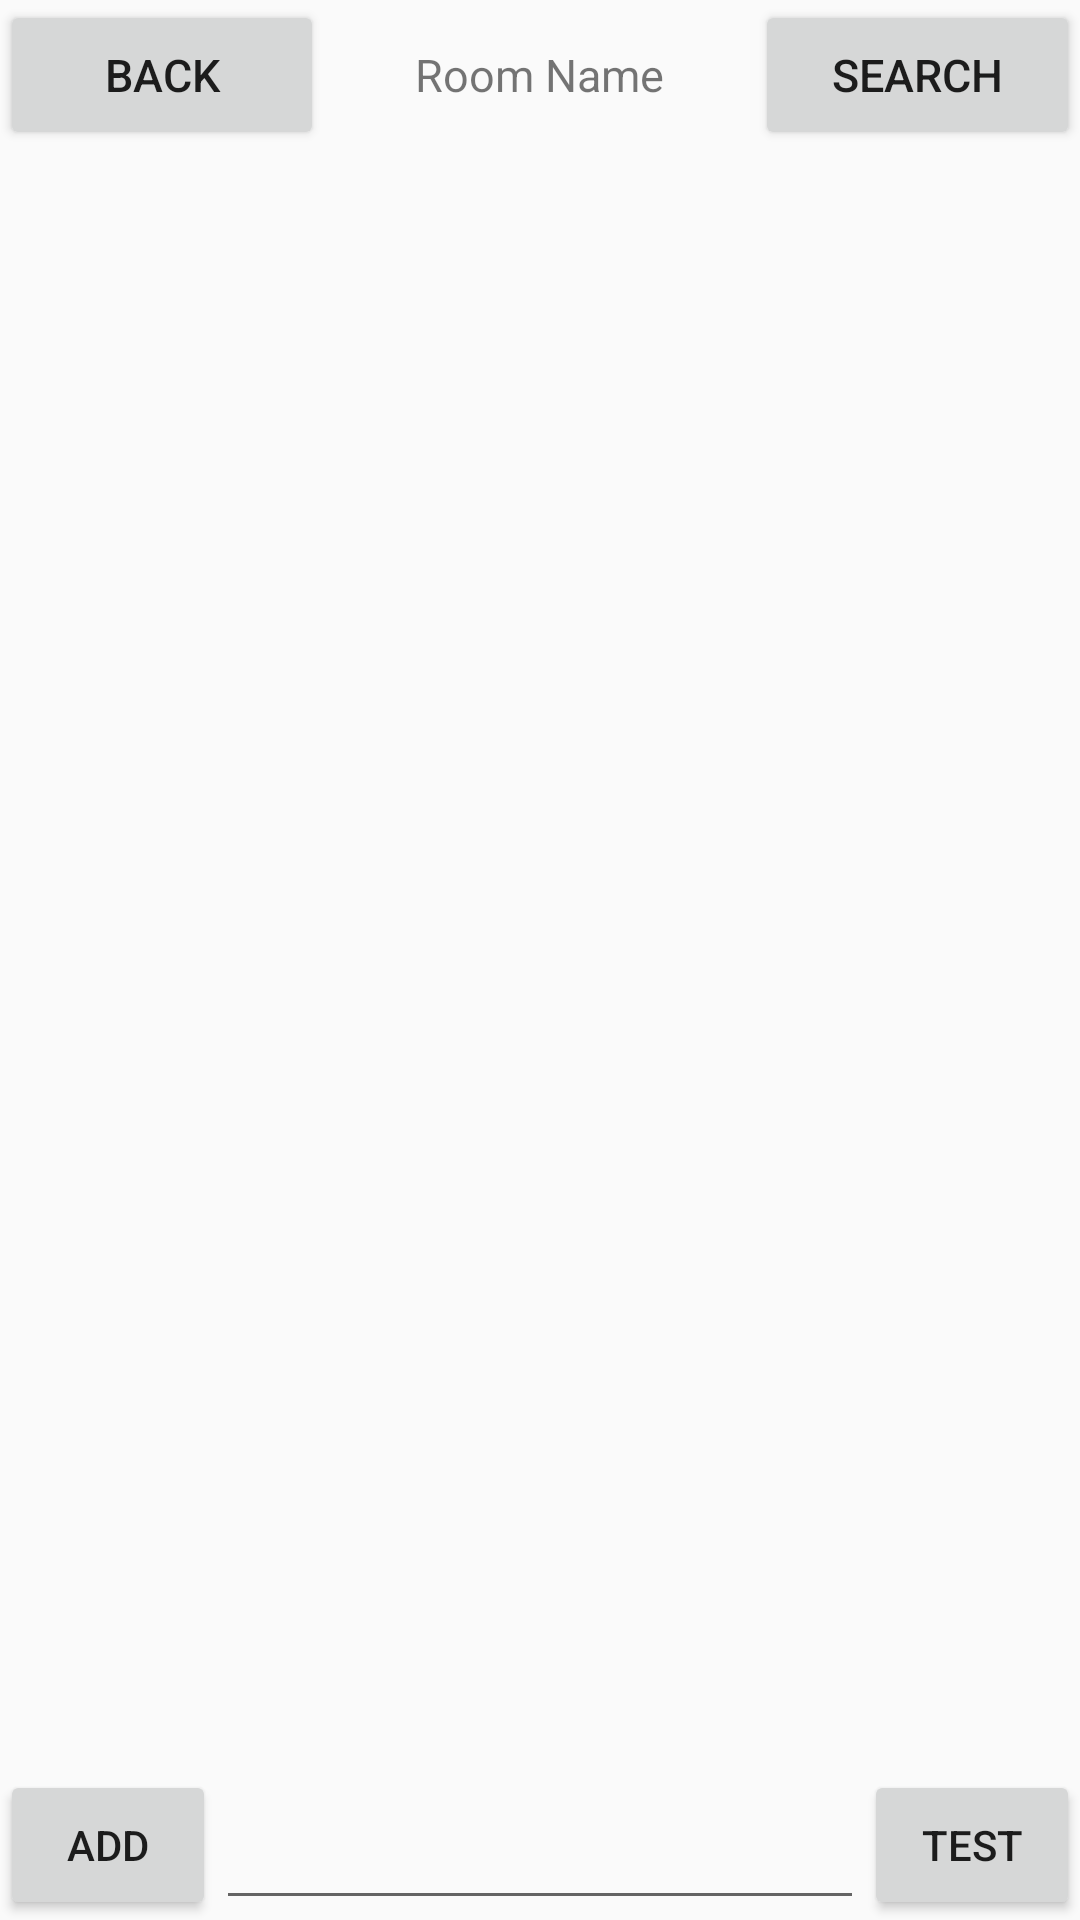

This screen was rendered from an Android layout file. Write that file and the resources it references.
<!-- AndroidManifest.xml: application theme AppTheme -->
<!-- res/layout/activity_chat.xml -->
<?xml version="1.0" encoding="utf-8"?>
<RelativeLayout xmlns:android="http://schemas.android.com/apk/res/android"
    android:layout_width="match_parent"
    android:layout_height="match_parent"
    android:layout_gravity="center_horizontal"
    android:gravity="bottom"
    android:orientation="vertical">


    <LinearLayout
        android:id="@+id/linearLayout"
        android:layout_width="match_parent"
        android:layout_height="50dp"
        android:orientation="horizontal"
        android:weightSum="1">

        <Button
            android:id="@+id/back_button"
            android:layout_width="wrap_content"
            android:layout_height="50dp"
            android:layout_weight="0.2"
            android:text="Back"
            android:textSize="15dp" />

        <TextView
            android:id="@+id/room_textview"
            android:layout_width="wrap_content"
            android:layout_height="50dp"
            android:layout_weight="0.6"
            android:gravity="center"
            android:text="Room Name"
            android:textSize="15dp" />

        <Button
            android:id="@+id/search_button"
            android:layout_width="wrap_content"
            android:layout_height="50dp"
            android:layout_weight="0.2"
            android:text="Search"
            android:textSize="15dp" />
    </LinearLayout>


    <LinearLayout
        android:id="@+id/keyboardLayout"
        android:layout_width="match_parent"
        android:layout_height="660dp"
        android:layout_alignParentBottom="true"
        android:gravity="bottom"
        android:orientation="vertical">

        <FrameLayout
            android:id="@+id/frameLayout2"
            android:layout_width="match_parent"
            android:layout_height="610dp">

        </FrameLayout>


        <LinearLayout
            android:id="@+id/handle"
            android:layout_width="match_parent"
            android:layout_height="50dp"
            android:orientation="horizontal"
            android:weightSum="1">


            <Button
                android:id="@+id/add_button"
                android:layout_width="0dp"
                android:layout_height="match_parent"
                android:layout_weight="0.2"
                android:text="add" />

            <EditText
                android:id="@+id/chat_edit_text"
                android:layout_width="0dp"
                android:layout_height="match_parent"

                android:layout_weight="0.6" />

            <Button
                android:id="@+id/test_button"
                android:layout_width="0dp"
                android:layout_height="match_parent"

                android:layout_weight="0.2"
                android:text="test" />
        </LinearLayout>


        <com.example.privatechat.QwertyLayout.QwertyLayout
            android:id="@+id/qwertylayout"
            android:layout_width="match_parent"
            android:layout_height="wrap_content"
            android:orientation="vertical" />
    </LinearLayout>

</RelativeLayout>
<!-- resources referenced by this layout -->
<resources>
  <style name="AppTheme" parent="Theme.AppCompat.Light.DarkActionBar">
          
          <item name="colorPrimary">@color/colorPrimary</item>
          <item name="colorPrimaryDark">@color/colorPrimaryDark</item>
          <item name="colorAccent">@color/colorAccent</item>
      </style>
  <!-- not gathered from this repository: default colours our renderer supplied (Android Studio template values) -->
  <color name="colorPrimary">#FF6200EE</color>
  <color name="colorPrimaryDark">#FF3700B3</color>
  <color name="colorAccent">#FF03DAC5</color>
</resources>
